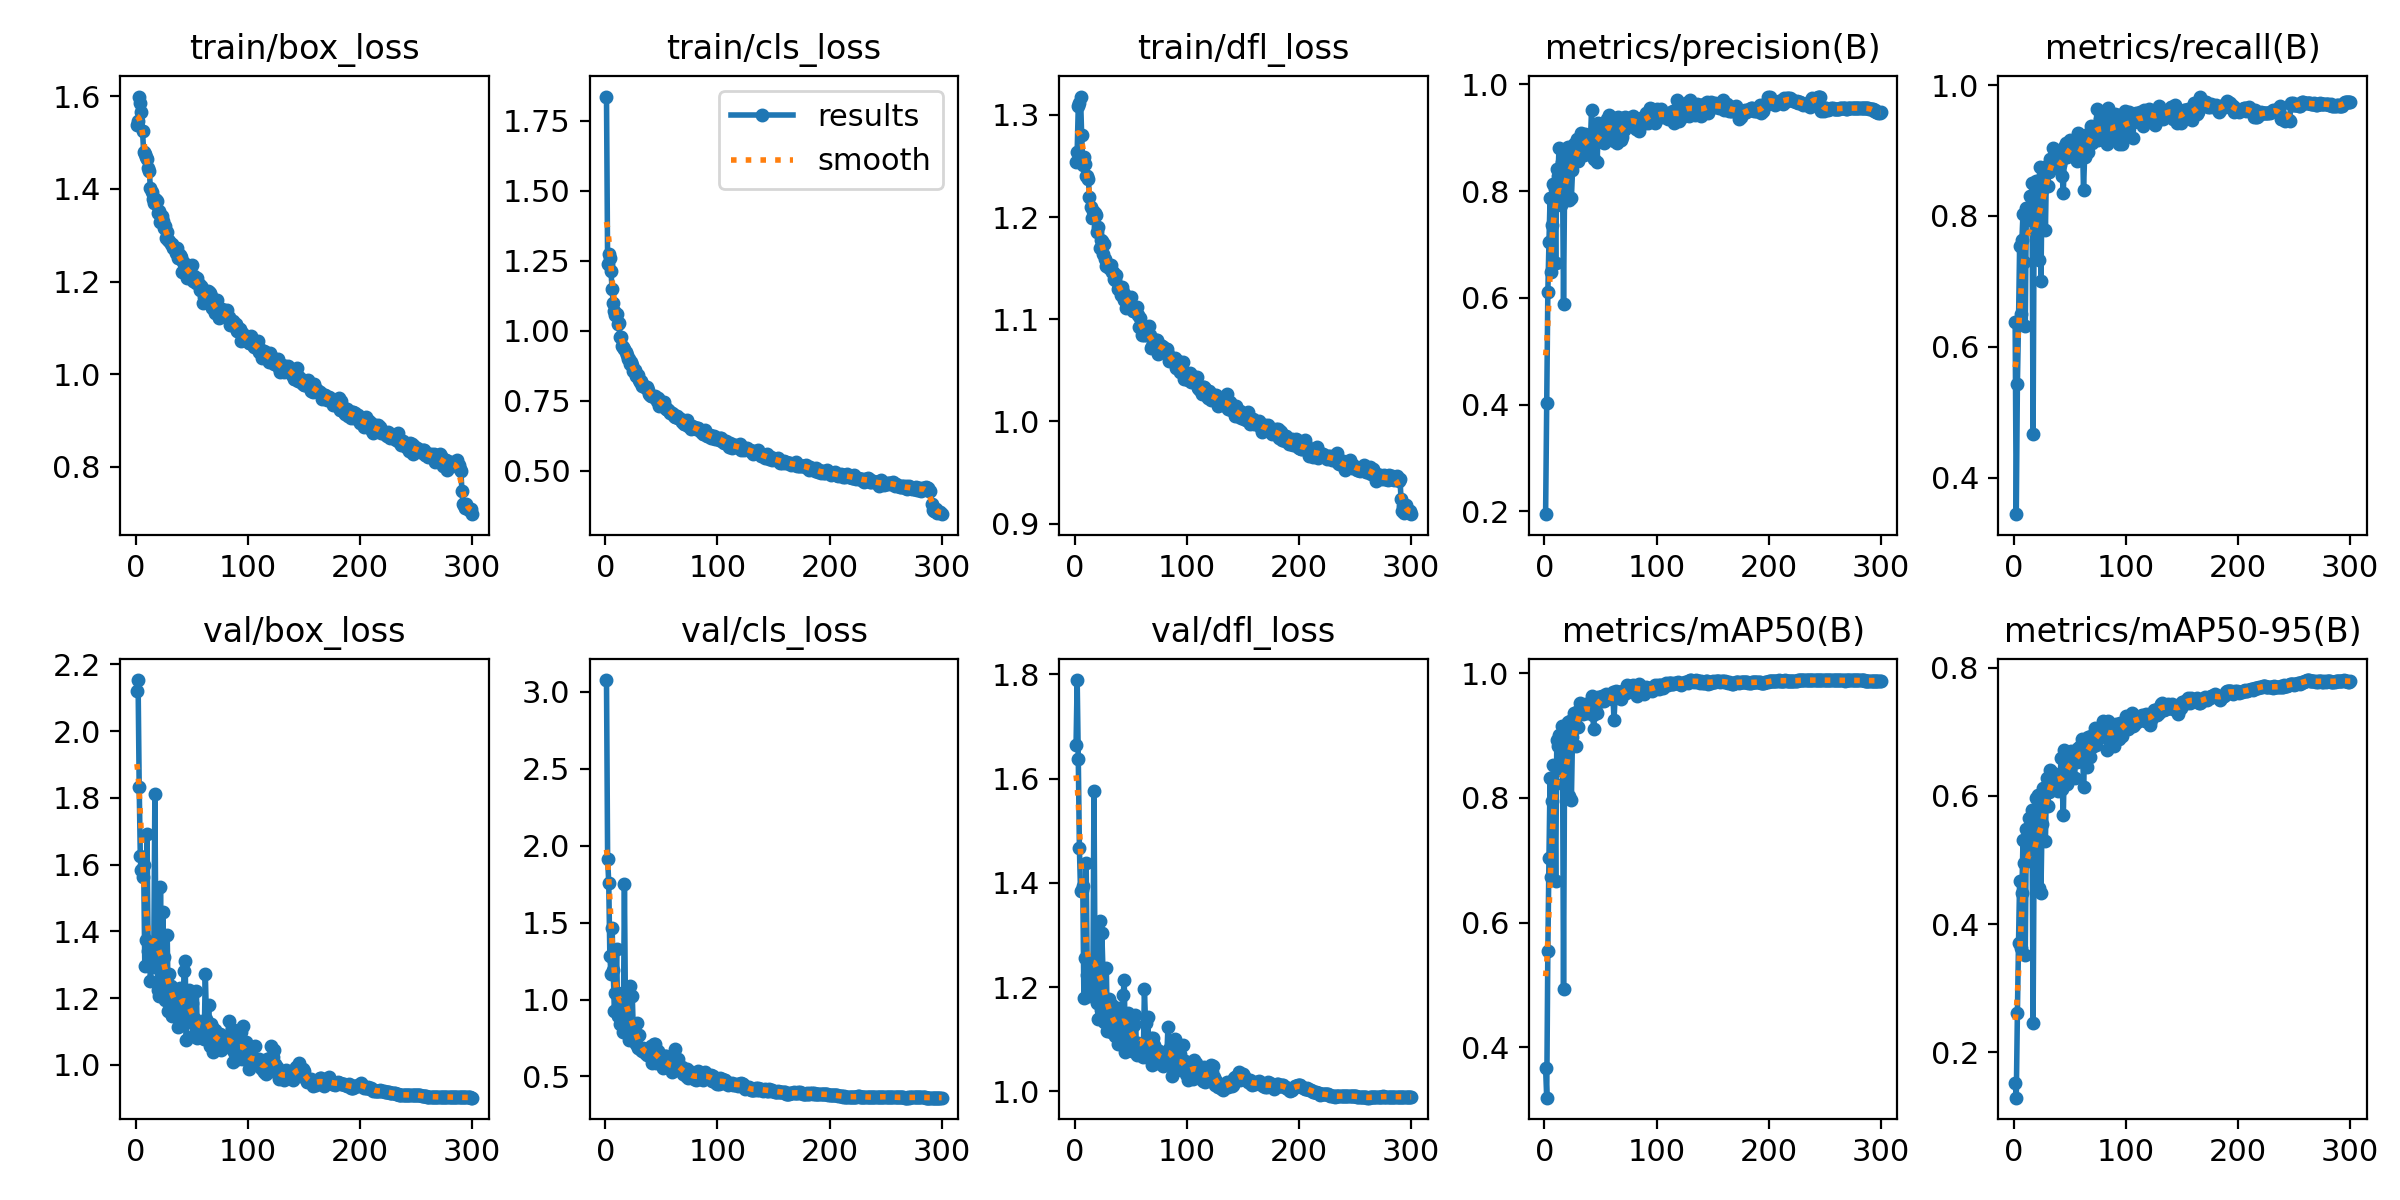

The data file committed next to this chart (first rows):
epoch, train/box_loss, train/cls_loss, train/dfl_loss, metrics/precision(B), metrics/recall(B), metrics/mAP50(B), metrics/mAP50-95(B), val/box_loss, val/cls_loss, val/dfl_loss, lr/pg0, lr/pg1, lr/pg2
1, 1.538, 1.837, 1.254, 0.1946, 0.6381, 0.367, 0.1525, 2.119, 3.078, 1.664, 0.06791, 0.000655, 0.000655
2, 1.547, 1.24, 1.264, 0.4038, 0.3448, 0.3194, 0.1292, 2.153, 1.916, 1.789, 0.03524, 0.001317, 0.001317
3, 1.599, 1.275, 1.309, 0.6106, 0.5439, 0.5543, 0.2608, 1.834, 1.759, 1.638, 0.00256, 0.001975, 0.001975
4, 1.585, 1.258, 1.312, 0.7047, 0.6381, 0.7038, 0.37, 1.625, 1.285, 1.466, 0.00198, 0.00198, 0.00198
5, 1.565, 1.212, 1.318, 0.7868, 0.7538, 0.8316, 0.4677, 1.583, 1.165, 1.384, 0.00198, 0.00198, 0.00198
6, 1.525, 1.15, 1.28, 0.6482, 0.6511, 0.6734, 0.3629, 1.563, 1.464, 1.385, 0.001974, 0.001974, 0.001974
7, 1.48, 1.097, 1.251, 0.7372, 0.7628, 0.7951, 0.4483, 1.598, 1.19, 1.394, 0.001967, 0.001967, 0.001967
8, 1.474, 1.072, 1.259, 0.8128, 0.803, 0.8529, 0.5313, 1.296, 0.9284, 1.179, 0.00196, 0.00196, 0.00196
9, 1.47, 1.057, 1.252, 0.8035, 0.7302, 0.8227, 0.4951, 1.375, 1.041, 1.256, 0.001954, 0.001954, 0.001954
10, 1.465, 1.058, 1.241, 0.666, 0.6317, 0.6675, 0.3513, 1.691, 1.326, 1.438, 0.001947, 0.001947, 0.001947
11, 1.444, 1.023, 1.24, 0.8412, 0.8116, 0.8932, 0.5478, 1.341, 0.8962, 1.223, 0.001941, 0.001941, 0.001941
12, 1.439, 1.027, 1.237, 0.8292, 0.8116, 0.8838, 0.5284, 1.336, 0.9301, 1.24, 0.001934, 0.001934, 0.001934
13, 1.402, 0.9791, 1.219, 0.881, 0.8081, 0.9015, 0.5651, 1.252, 0.8435, 1.183, 0.001927, 0.001927, 0.001927
14, 1.392, 0.9769, 1.209, 0.8126, 0.8308, 0.8867, 0.54, 1.307, 0.8741, 1.185, 0.001921, 0.001921, 0.001921
15, 1.379, 0.944, 1.199, 0.7744, 0.7938, 0.8454, 0.522, 1.294, 1.041, 1.185, 0.001914, 0.001914, 0.001914
16, 1.37, 0.9415, 1.206, 0.8549, 0.8501, 0.9156, 0.5783, 1.316, 0.7871, 1.197, 0.001908, 0.001908, 0.001908
17, 1.378, 0.9339, 1.202, 0.5891, 0.4667, 0.494, 0.246, 1.813, 1.749, 1.577, 0.001901, 0.001901, 0.001901
18, 1.375, 0.925, 1.204, 0.8205, 0.8224, 0.8887, 0.537, 1.311, 0.8662, 1.203, 0.001894, 0.001894, 0.001894
19, 1.374, 0.9122, 1.202, 0.8634, 0.8254, 0.9105, 0.5677, 1.295, 0.8146, 1.182, 0.001888, 0.001888, 0.001888
20, 1.348, 0.9003, 1.185, 0.8807, 0.8534, 0.9132, 0.5967, 1.225, 0.8025, 1.17, 0.001881, 0.001881, 0.001881
21, 1.352, 0.8994, 1.19, 0.8826, 0.8368, 0.9212, 0.6011, 1.206, 0.7384, 1.139, 0.001875, 0.001875, 0.001875
22, 1.328, 0.8797, 1.169, 0.7833, 0.7323, 0.8025, 0.4559, 1.534, 1.09, 1.327, 0.001868, 0.001868, 0.001868
23, 1.342, 0.8873, 1.177, 0.8664, 0.8751, 0.9226, 0.5986, 1.23, 0.8439, 1.155, 0.001861, 0.001861, 0.001861
24, 1.331, 0.8777, 1.177, 0.7865, 0.7002, 0.7964, 0.4488, 1.458, 1.024, 1.304, 0.001855, 0.001855, 0.001855
25, 1.316, 0.8555, 1.164, 0.8393, 0.8394, 0.8982, 0.5569, 1.324, 0.7767, 1.233, 0.001848, 0.001848, 0.001848
26, 1.319, 0.8603, 1.173, 0.8886, 0.863, 0.9368, 0.6131, 1.194, 0.7257, 1.133, 0.001842, 0.001842, 0.001842
27, 1.294, 0.8393, 1.159, 0.8617, 0.8674, 0.9208, 0.5866, 1.223, 0.7141, 1.158, 0.001835, 0.001835, 0.001835
28, 1.306, 0.8384, 1.152, 0.8646, 0.7792, 0.8826, 0.5295, 1.389, 0.845, 1.236, 0.001828, 0.001828, 0.001828
29, 1.289, 0.8417, 1.153, 0.8971, 0.877, 0.938, 0.6286, 1.161, 0.6881, 1.116, 0.001822, 0.001822, 0.001822
30, 1.288, 0.8235, 1.15, 0.8562, 0.8458, 0.9145, 0.5837, 1.274, 0.7672, 1.177, 0.001815, 0.001815, 0.001815
31, 1.281, 0.8153, 1.15, 0.8775, 0.8672, 0.9407, 0.6054, 1.236, 0.683, 1.158, 0.001809, 0.001809, 0.001809
32, 1.28, 0.8207, 1.153, 0.886, 0.8865, 0.9525, 0.6401, 1.148, 0.6694, 1.114, 0.001802, 0.001802, 0.001802
33, 1.272, 0.8012, 1.146, 0.9097, 0.8822, 0.9447, 0.6177, 1.225, 0.6653, 1.165, 0.001795, 0.001795, 0.001795
34, 1.273, 0.8045, 1.146, 0.8735, 0.8726, 0.9354, 0.6165, 1.214, 0.6867, 1.156, 0.001789, 0.001789, 0.001789
35, 1.271, 0.8005, 1.14, 0.8684, 0.9036, 0.9464, 0.6356, 1.176, 0.6549, 1.118, 0.001782, 0.001782, 0.001782
36, 1.262, 0.7961, 1.138, 0.9077, 0.8801, 0.9436, 0.6226, 1.172, 0.6525, 1.107, 0.001776, 0.001776, 0.001776
37, 1.272, 0.7977, 1.144, 0.8959, 0.8972, 0.9511, 0.6285, 1.214, 0.6379, 1.149, 0.001769, 0.001769, 0.001769
38, 1.252, 0.7882, 1.129, 0.8934, 0.8779, 0.9359, 0.6323, 1.113, 0.6619, 1.09, 0.001762, 0.001762, 0.001762
39, 1.258, 0.7752, 1.131, 0.8977, 0.8865, 0.9431, 0.6082, 1.231, 0.638, 1.16, 0.001756, 0.001756, 0.001756
40, 1.253, 0.772, 1.131, 0.8778, 0.8922, 0.9378, 0.6292, 1.173, 0.6644, 1.106, 0.001749, 0.001749, 0.001749
41, 1.221, 0.7678, 1.123, 0.8947, 0.8779, 0.9395, 0.625, 1.171, 0.6966, 1.127, 0.001743, 0.001743, 0.001743
42, 1.242, 0.7681, 1.132, 0.9526, 0.8844, 0.9642, 0.6592, 1.129, 0.5908, 1.097, 0.001736, 0.001736, 0.001736
43, 1.24, 0.7646, 1.126, 0.8913, 0.8608, 0.9331, 0.6114, 1.283, 0.7139, 1.185, 0.001729, 0.001729, 0.001729
44, 1.236, 0.768, 1.119, 0.8598, 0.8351, 0.91, 0.5698, 1.312, 0.7099, 1.213, 0.001723, 0.001723, 0.001723
45, 1.231, 0.7594, 1.124, 0.8901, 0.9058, 0.9548, 0.6712, 1.075, 0.5892, 1.075, 0.001716, 0.001716, 0.001716
46, 1.208, 0.7496, 1.111, 0.8916, 0.9122, 0.9545, 0.6558, 1.166, 0.619, 1.111, 0.00171, 0.00171, 0.00171
47, 1.227, 0.7603, 1.119, 0.854, 0.8894, 0.9368, 0.6178, 1.224, 0.6668, 1.15, 0.001703, 0.001703, 0.001703
48, 1.217, 0.7318, 1.114, 0.9274, 0.9015, 0.9622, 0.6532, 1.165, 0.6248, 1.121, 0.001696, 0.001696, 0.001696
49, 1.214, 0.7494, 1.115, 0.9165, 0.8935, 0.954, 0.6396, 1.167, 0.6158, 1.114, 0.00169, 0.00169, 0.00169
50, 1.236, 0.7442, 1.122, 0.9048, 0.9162, 0.9599, 0.6491, 1.184, 0.5785, 1.127, 0.001683, 0.001683, 0.001683
51, 1.201, 0.7348, 1.113, 0.9215, 0.9049, 0.9627, 0.6696, 1.088, 0.5549, 1.078, 0.001677, 0.001677, 0.001677
52, 1.213, 0.7456, 1.108, 0.908, 0.909, 0.9636, 0.6547, 1.124, 0.5987, 1.088, 0.00167, 0.00167, 0.00167
53, 1.204, 0.7286, 1.11, 0.8904, 0.8994, 0.9551, 0.6524, 1.136, 0.6359, 1.127, 0.001663, 0.001663, 0.001663
54, 1.196, 0.7211, 1.111, 0.9078, 0.9063, 0.9606, 0.6273, 1.221, 0.6343, 1.146, 0.001657, 0.001657, 0.001657
55, 1.208, 0.721, 1.112, 0.92, 0.911, 0.9673, 0.6631, 1.08, 0.575, 1.071, 0.00165, 0.00165, 0.00165
56, 1.194, 0.7177, 1.104, 0.9359, 0.8844, 0.9647, 0.6536, 1.121, 0.5903, 1.093, 0.001644, 0.001644, 0.001644
57, 1.182, 0.7145, 1.092, 0.9173, 0.9266, 0.9617, 0.6746, 1.087, 0.5591, 1.073, 0.001637, 0.001637, 0.001637
58, 1.191, 0.7069, 1.101, 0.9429, 0.8847, 0.9635, 0.6619, 1.111, 0.5682, 1.079, 0.00163, 0.00163, 0.00163
59, 1.187, 0.7065, 1.093, 0.8973, 0.9229, 0.9636, 0.6765, 1.089, 0.5314, 1.075, 0.001624, 0.001624, 0.001624
60, 1.154, 0.7029, 1.085, 0.9317, 0.905, 0.9591, 0.679, 1.103, 0.5459, 1.078, 0.001617, 0.001617, 0.001617
... 240 more rows
